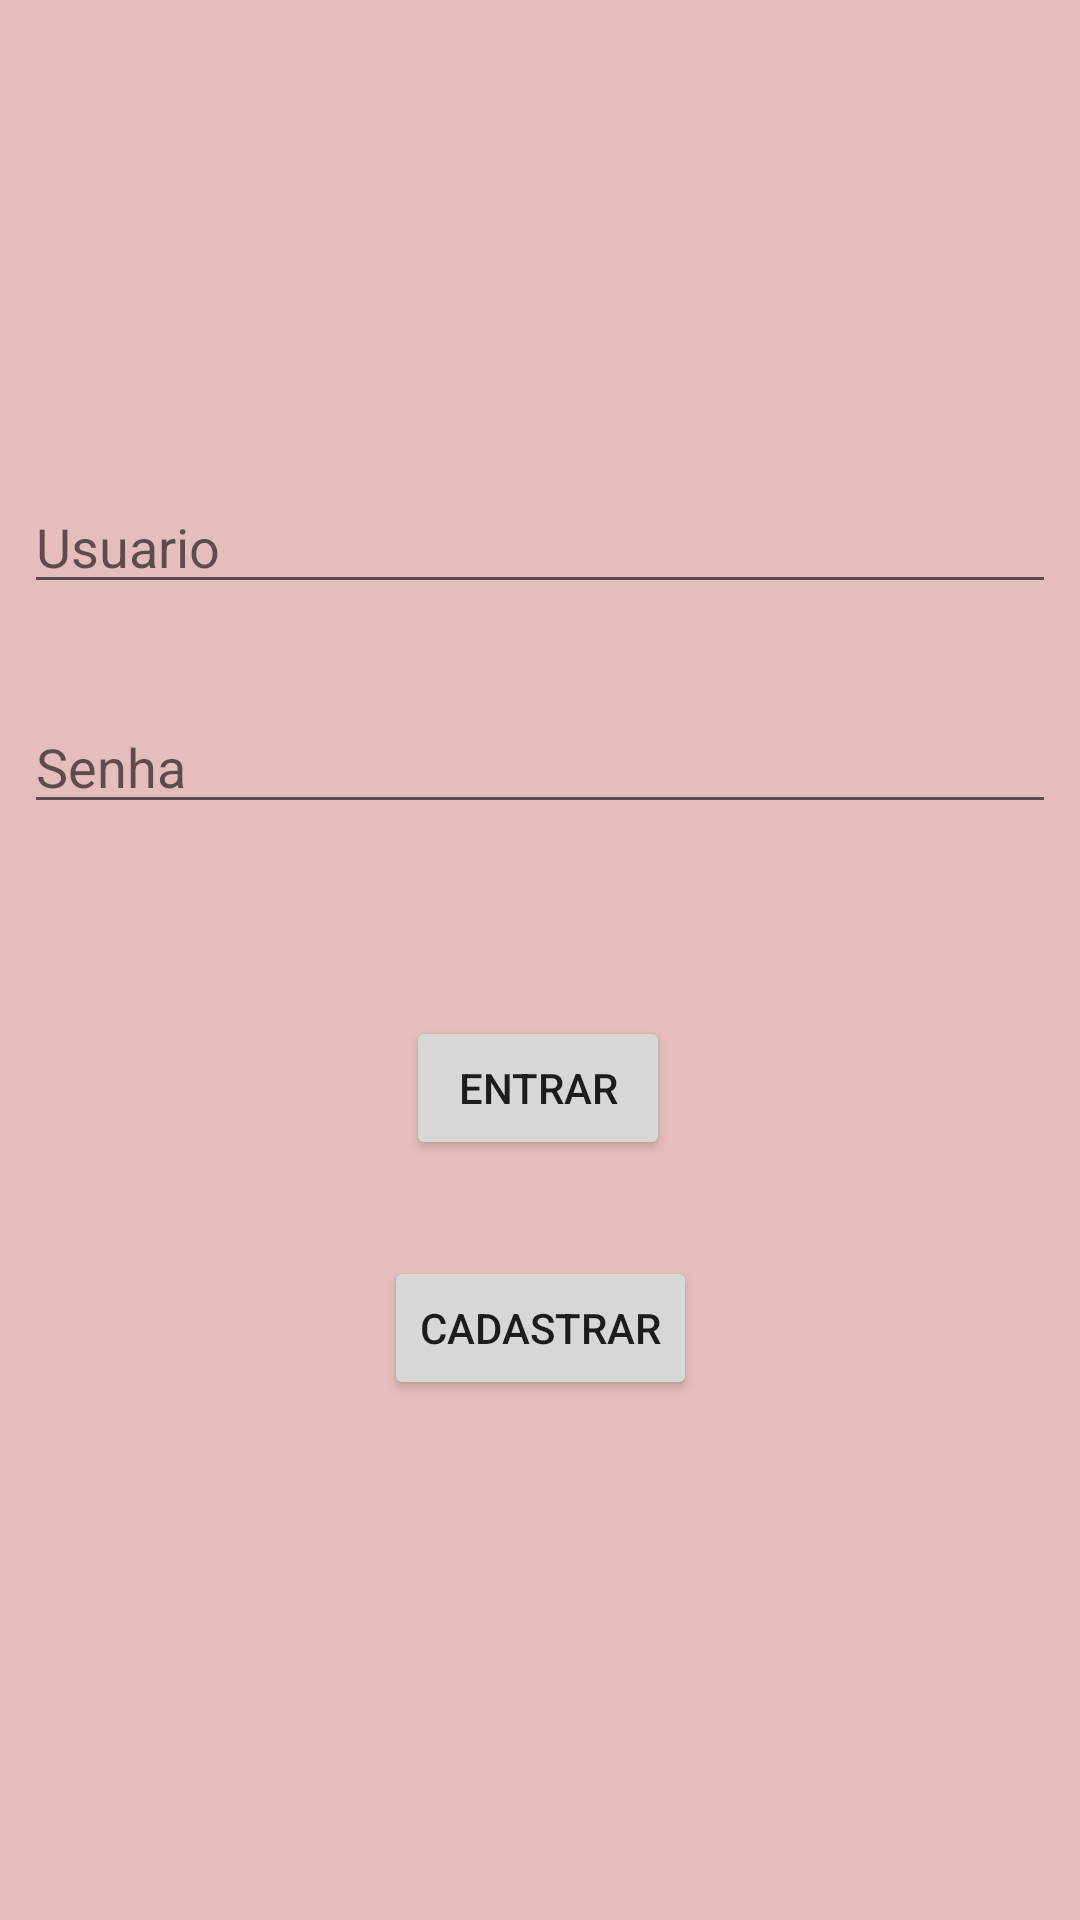

Layout XML and referenced resources for this Android screen:
<!-- AndroidManifest.xml: application theme Theme.VidSocialApp -->
<!-- res/layout/activity_login.xml -->
<?xml version="1.0" encoding="utf-8"?>
<androidx.constraintlayout.widget.ConstraintLayout xmlns:android="http://schemas.android.com/apk/res/android"
    xmlns:app="http://schemas.android.com/apk/res-auto"
    xmlns:tools="http://schemas.android.com/tools"
    android:layout_width="match_parent"
    android:layout_height="match_parent"
    android:background="#E6BDBD"
    tools:context=".LoginActivity">

    <ImageView
        android:id="@+id/imageView"
        android:layout_width="wrap_content"
        android:layout_height="wrap_content"
        android:layout_marginStart="16dp"
        android:layout_marginTop="128dp"
        android:layout_marginEnd="16dp"
        app:layout_constraintEnd_toEndOf="parent"
        app:layout_constraintStart_toStartOf="parent"
        app:layout_constraintTop_toTopOf="parent"
        tools:srcCompat="@tools:sample/avatars" />

    <EditText
        android:id="@+id/editTextTextPassword"
        android:layout_width="0dp"
        android:layout_height="wrap_content"
        android:layout_marginStart="8dp"
        android:layout_marginTop="32dp"
        android:layout_marginEnd="8dp"
        android:ems="10"
        android:hint="Senha"
        android:inputType="textPassword"
        app:layout_constraintEnd_toEndOf="parent"
        app:layout_constraintHorizontal_bias="0.518"
        app:layout_constraintStart_toStartOf="parent"
        app:layout_constraintTop_toBottomOf="@+id/editTextTextPersonName" />

    <Button
        android:id="@+id/button"
        android:layout_width="wrap_content"
        android:layout_height="wrap_content"
        android:layout_marginTop="64dp"
        android:text="Entrar"
        app:layout_constraintEnd_toEndOf="parent"
        app:layout_constraintHorizontal_bias="0.498"
        app:layout_constraintStart_toStartOf="parent"
        app:layout_constraintTop_toBottomOf="@+id/editTextTextPassword" />

    <EditText
        android:id="@+id/editTextTextPersonName"
        android:layout_width="0dp"
        android:layout_height="wrap_content"
        android:layout_marginStart="8dp"
        android:layout_marginTop="32dp"
        android:layout_marginEnd="8dp"
        android:ems="10"
        android:hint="Usuario"
        android:inputType="textPersonName"
        app:layout_constraintEnd_toEndOf="parent"
        app:layout_constraintHorizontal_bias="0.0"
        app:layout_constraintStart_toStartOf="parent"
        app:layout_constraintTop_toBottomOf="@+id/imageView" />

    <Button
        android:id="@+id/button2"
        android:layout_width="wrap_content"
        android:layout_height="wrap_content"
        android:layout_marginTop="32dp"
        android:text="Cadastrar"
        app:layout_constraintEnd_toEndOf="parent"
        app:layout_constraintStart_toStartOf="parent"
        app:layout_constraintTop_toBottomOf="@+id/button" />
</androidx.constraintlayout.widget.ConstraintLayout>
<!-- resources referenced by this layout -->
<resources>
  <style name="Theme.VidSocialApp" parent="Theme.MaterialComponents.DayNight.DarkActionBar">
          
          <item name="colorPrimary">@color/purple_500</item>
          <item name="colorPrimaryVariant">@color/purple_700</item>
          <item name="colorOnPrimary">@color/white</item>
          
          <item name="colorSecondary">@color/teal_200</item>
          <item name="colorSecondaryVariant">@color/teal_700</item>
          <item name="colorOnSecondary">@color/black</item>
          
          <item name="android:statusBarColor" tools:targetApi="l">?attr/colorPrimaryVariant</item>
          
      </style>
  <color name="purple_500">#151c25</color>
  <color name="purple_700">#151c25</color>
  <color name="white">#FFFFFFFF</color>
  <color name="teal_200">#B22222</color>
  <color name="teal_700">#FF018786</color>
  <color name="black">#FF000000</color>
</resources>
